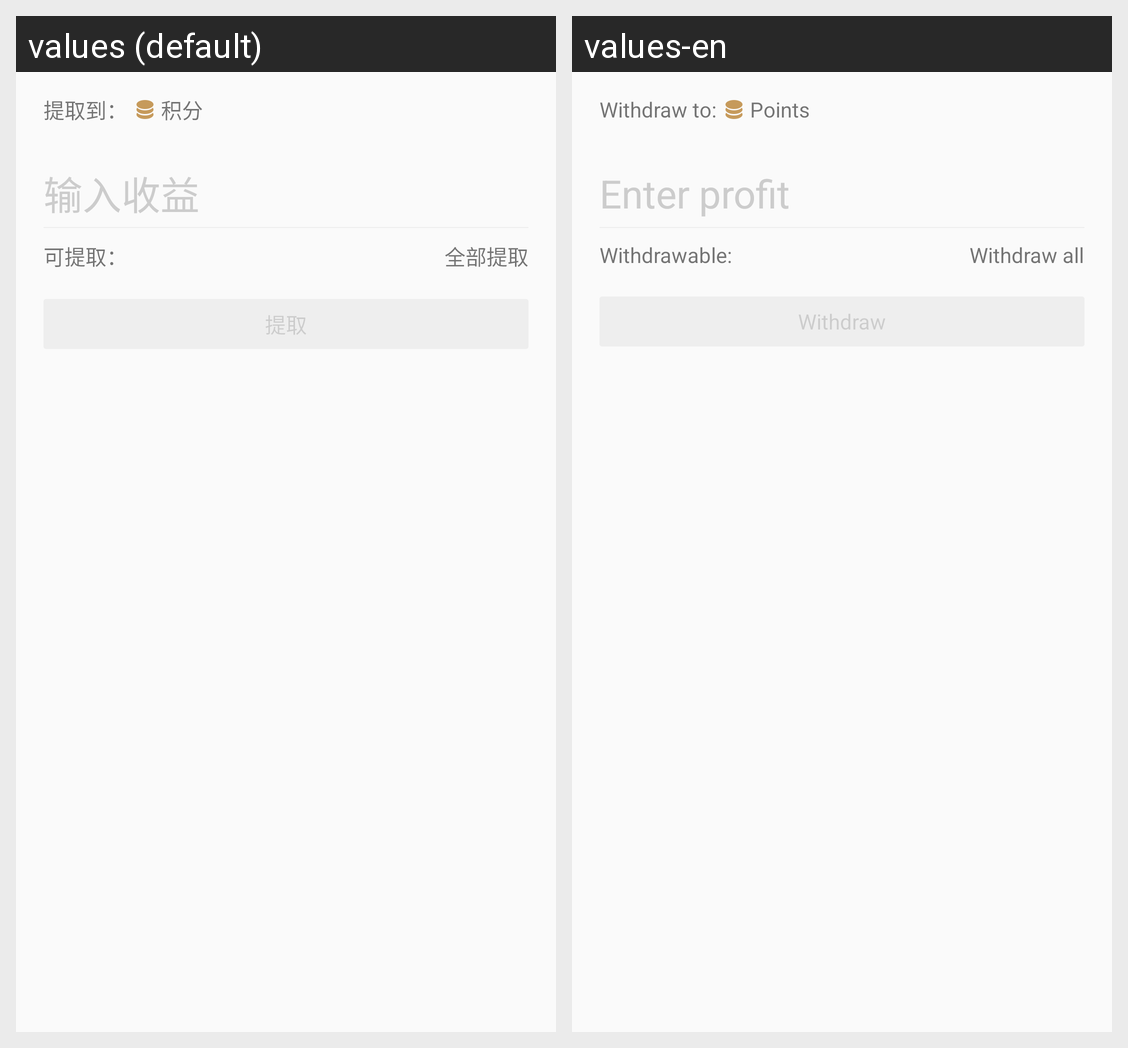

For this localized Android screen grid, give each drawn string resource with its value in every locale shown.
Android screen res/layout/activity_extract_earnings.xml rendered under 2 locales, left to right: values (default), values-en. Device: Nexus 5 (rendered at 1080×1920; each locale shown at half size, 540×960, under a caption strip naming it); theme SwipeThemeT.
Strings drawn on this screen, with the default value and each locale's value (text and hints the layout hard-codes, and strings that could not be matched under every locale, appear in the picture but are not listed):

a_extract_to_
  values: 提取到：
  values-en: Withdraw to:

a_integral
  values: 积分
  values-en: Points

a_input_earnings
  values: 输入收益
  values-en: Enter profit

a_can_extract_
  values: 可提取：
  values-en: Withdrawable:

a_all_extract
  values: 全部提取
  values-en: Withdraw all

a_extract
  values: 提取
  values-en: Withdraw
